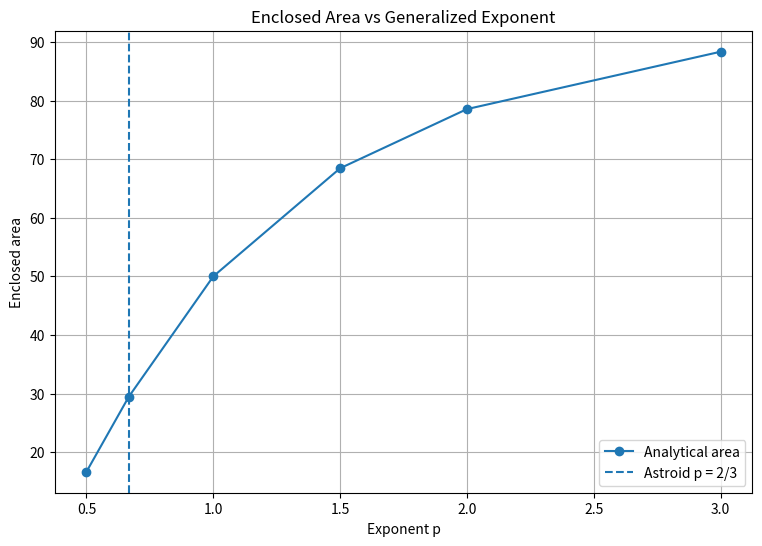
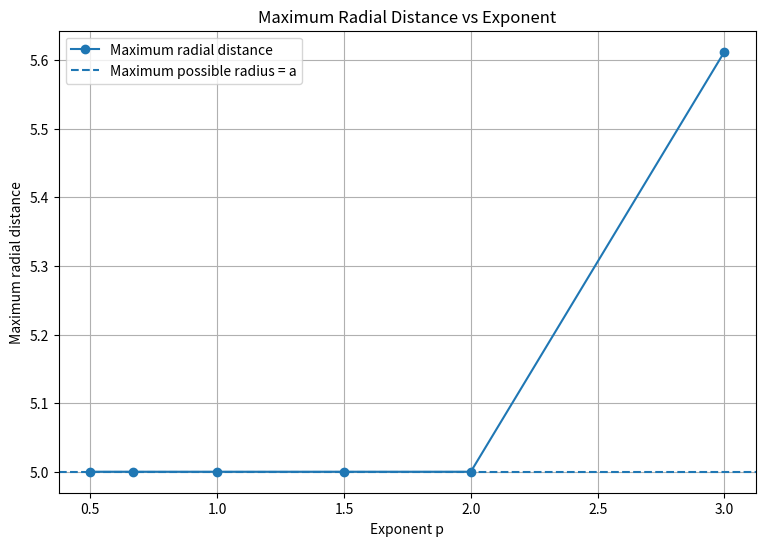

Write Python code to recreate these figures, in order.
"""
ASTROID-X
Experiment E18: Generalized Curve Comparison

Purpose:
    Quantitatively compare the generalized family

        |x/a|^p + |y/a|^p = 1

    for several exponent values.

    We compare:
        1. Enclosed area
        2. Maximum radial distance

    The analytical area is

        A(p) =
        4 a^2 Gamma(1 + 1/p)^2
        / Gamma(1 + 2/p)

    The astroid corresponds to p = 2/3.
"""

import numpy as np
import matplotlib.pyplot as plt
from scipy.special import gamma


a = 5.0

p_values = np.array([
    0.5,
    2 / 3,
    1.0,
    1.5,
    2.0,
    3.0
])


theta = np.linspace(
    0,
    2 * np.pi,
    5000
)


areas = []
radial_maxima = []


print("ASTROID-X")
print("Experiment E18: Generalized Curve Comparison")
print("=" * 60)

print(f"Scale parameter a = {a}")

print()
print(
    "p-value        "
    "Analytical Area        "
    "Maximum Radius"
)

print("-" * 60)


for p in p_values:

    denominator = (
        np.abs(np.cos(theta)) ** p
        +
        np.abs(np.sin(theta)) ** p
    )

    r = a / (
        denominator ** (1 / p)
    )

    x = r * np.cos(theta)
    y = r * np.sin(theta)

    area = (
        4
        * a**2
        * gamma(1 + 1 / p)**2
        / gamma(1 + 2 / p)
    )

    radial_max = np.max(
        np.sqrt(x**2 + y**2)
    )

    areas.append(area)
    radial_maxima.append(radial_max)

    print(
        f"{p:<14.6f}"
        f"{area:<22.6f}"
        f"{radial_max:.6f}"
    )


areas = np.array(areas)
radial_maxima = np.array(radial_maxima)


# --------------------------------------------------
# Area comparison
# --------------------------------------------------

plt.figure(figsize=(9, 6))

plt.plot(
    p_values,
    areas,
    "o-",
    label="Analytical area"
)

plt.axvline(
    2 / 3,
    linestyle="--",
    label="Astroid p = 2/3"
)

plt.xlabel("Exponent p")
plt.ylabel("Enclosed area")

plt.title(
    "Enclosed Area vs Generalized Exponent"
)

plt.grid(True)
plt.legend()

plt.show()


# --------------------------------------------------
# Radial distance comparison
# --------------------------------------------------

plt.figure(figsize=(9, 6))

plt.plot(
    p_values,
    radial_maxima,
    "o-",
    label="Maximum radial distance"
)

plt.axhline(
    a,
    linestyle="--",
    label="Maximum possible radius = a"
)

plt.xlabel("Exponent p")
plt.ylabel("Maximum radial distance")

plt.title(
    "Maximum Radial Distance vs Exponent"
)

plt.grid(True)
plt.legend()

plt.show()


# --------------------------------------------------
# Astroid-specific validation
# --------------------------------------------------

astroid_index = np.argmin(
    np.abs(p_values - 2 / 3)
)

astroid_area = areas[astroid_index]

theoretical_astroid_area = (
    3 * np.pi * a**2 / 8
)

area_error = abs(
    astroid_area - theoretical_astroid_area
)

print()
print("Astroid Validation")
print("-" * 60)

print(
    f"Generalized formula at p = 2/3 = "
    f"{astroid_area:.12f}"
)

print(
    f"Known astroid area = "
    f"{theoretical_astroid_area:.12f}"
)

print(
    f"Absolute difference = "
    f"{area_error:.6e}"
)
